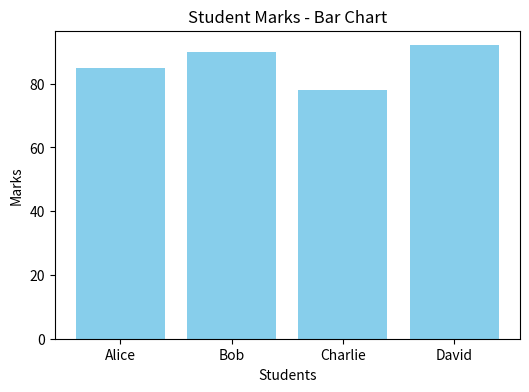
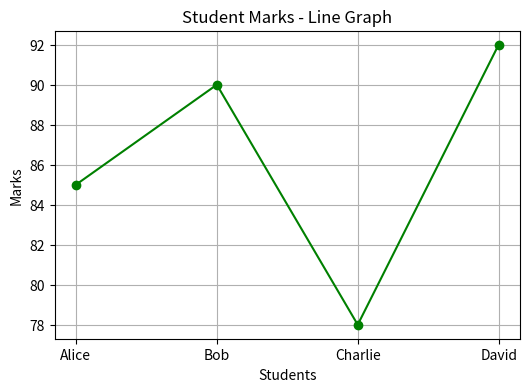

Python code for these plots, in order:
# Step 1 & 2: Import libraries
import pandas as pd
import matplotlib.pyplot as plt

print("--- PANDAS AND MATPLOTLIB DEMONSTRATION ---")

# Step 3: Create dataset
data = {
    'Name': ['Alice', 'Bob', 'Charlie', 'David'],
    'Marks': [85, 90, 78, 92]
}

# Step 4: Create DataFrame
df = pd.DataFrame(data)

# Step 5: Display DataFrame
print("\nStudent Data:\n", df)

# Step 6: Bar Chart
plt.figure(figsize=(6,4))
plt.bar(df['Name'], df['Marks'], color='skyblue')
plt.title("Student Marks - Bar Chart")
plt.xlabel("Students")
plt.ylabel("Marks")
plt.show()

# Step 7: Line Graph
plt.figure(figsize=(6,4))
plt.plot(df['Name'], df['Marks'], marker='o', color='green')
plt.title("Student Marks - Line Graph")
plt.xlabel("Students")
plt.ylabel("Marks")
plt.grid(True)
plt.show()

# Step 10: End
